Run: headless pygame with SDL's dummy video driver; simulated clock (each Clock.tick advances the game by its frame time, no real sleeping); random seed 0; keys injected as events and as key.get_pressed() state; no mouse input.
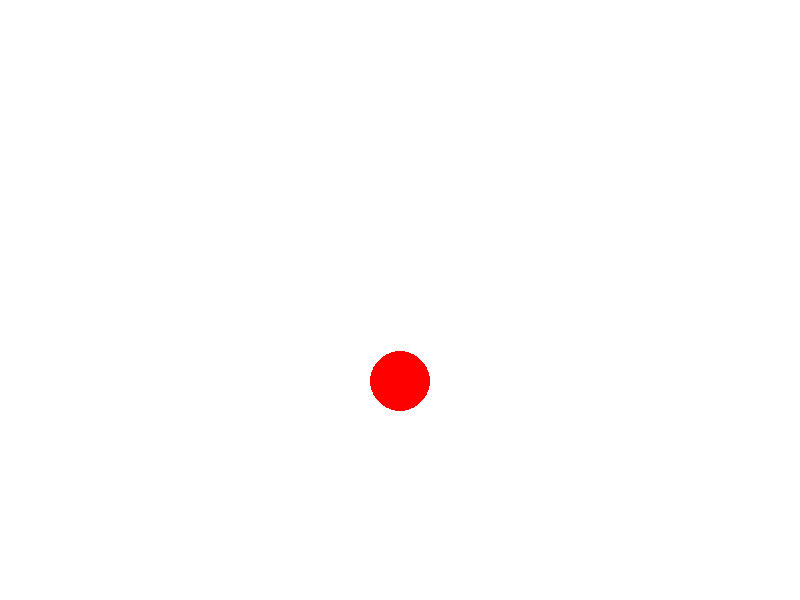
Frame 1 of 4 · flips 1–60 · no input
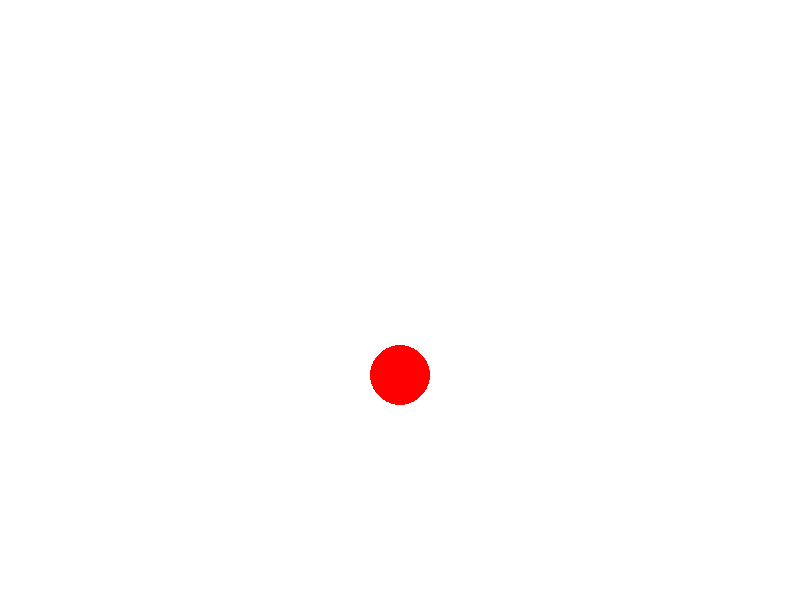
Frame 2 of 4 · flips 61–180 · tapped SPACE, RETURN · held RIGHT (→), D
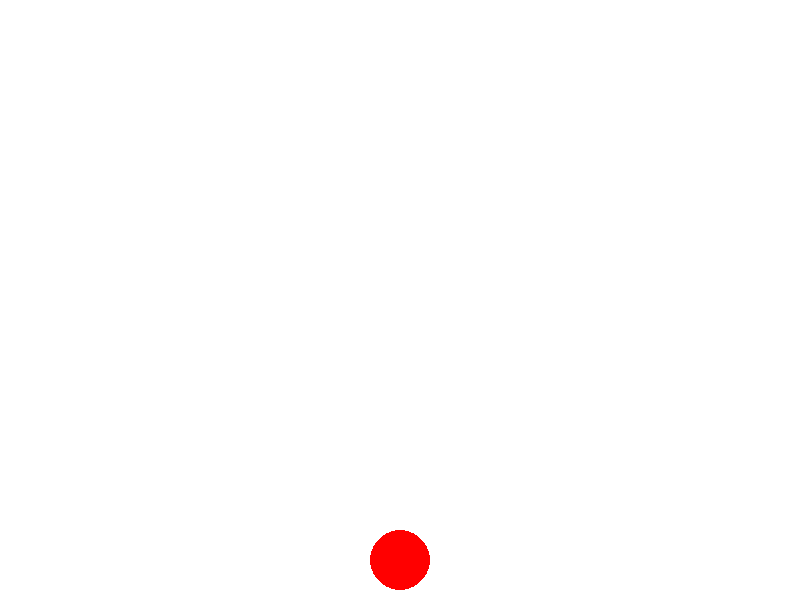
Frame 3 of 4 · flips 181–300 · held DOWN (↓), S
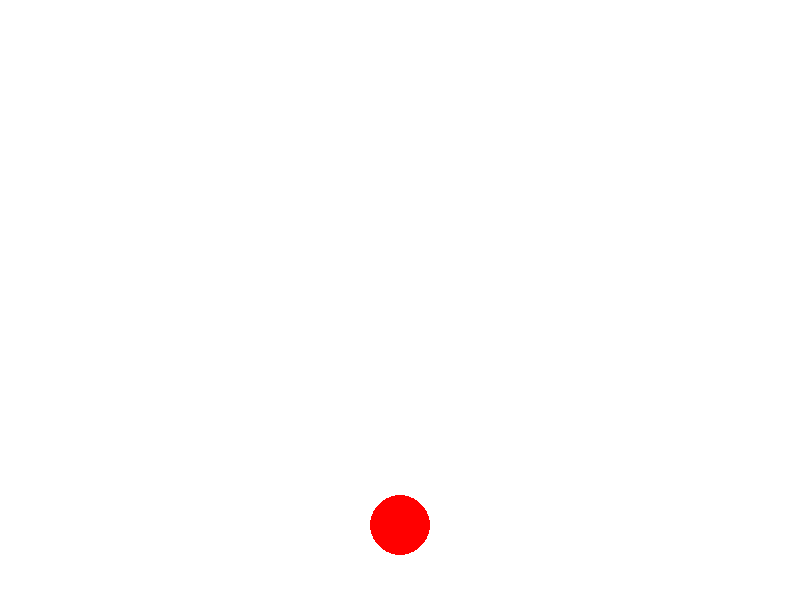
Frame 4 of 4 · flips 301–420 · held LEFT (←), A, UP (↑), W

The pygame program that drew these frames:

import pygame
import sys


pygame.init()


width = 800
height = 600
screen = pygame.display.set_mode((width, height))
pygame.display.set_caption("Elastic Ball Animation")


WHITE = (255, 255, 255)
BLACK = (0, 0, 0)
RED = (255, 0, 0)


ball_radius = 30
ball_color = RED
gravity = 0.5
bounce_factor = 0.8


ball_x = width // 2
ball_y = 0
ball_velocity_y = 0


running = True
while running:

    for event in pygame.event.get():
        if event.type == pygame.QUIT:
            running = False


    ball_y += ball_velocity_y
    ball_velocity_y += gravity

  
    if ball_y >= height - ball_radius:
        ball_y = height - ball_radius
        ball_velocity_y = -ball_velocity_y * bounce_factor

 
    screen.fill(WHITE)


    pygame.draw.circle(screen, ball_color, (ball_x, int(ball_y)), ball_radius)


    pygame.display.flip()

 
    pygame.time.Clock().tick(60)

pygame.quit()
sys.exit()
